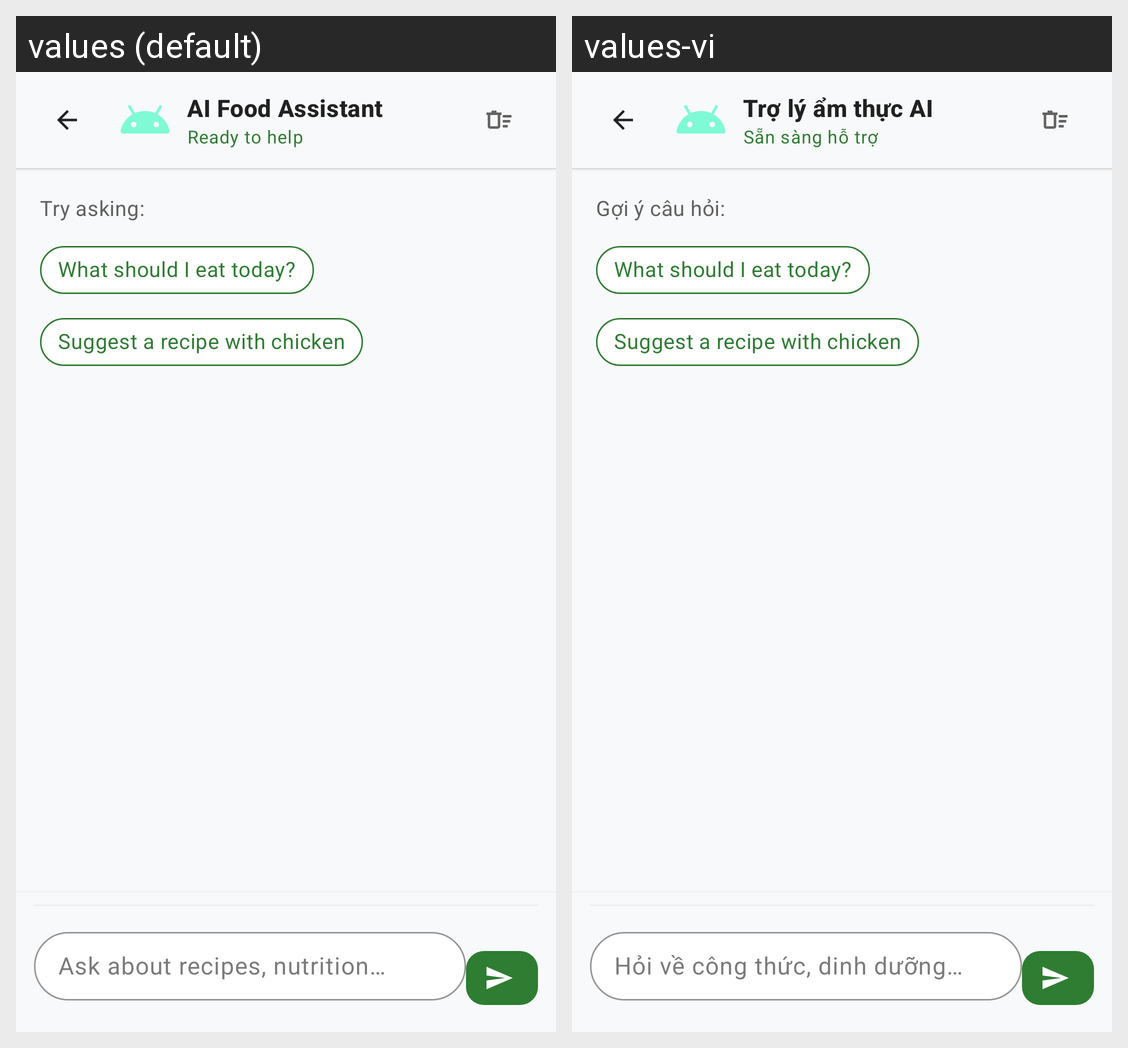

Translations of the strings shown on this Android screen, per locale in the grid:
Android screen res/layout/activity_ai_chat.xml rendered under 2 locales, left to right: values (default), values-vi. Device: Nexus 5 (rendered at 1080×1920; each locale shown at half size, 540×960, under a caption strip naming it); theme Theme.AIFoodApp.
Strings drawn on this screen, with the default value and each locale's value (text and hints the layout hard-codes, and strings that could not be matched under every locale, appear in the picture but are not listed):

ai_title
  values: AI Food Assistant
  values-vi: Trợ lý ẩm thực AI

ai_status_ready
  values: Ready to help
  values-vi: Sẵn sàng hỗ trợ

ai_suggestions_label
  values: Try asking:
  values-vi: Gợi ý câu hỏi:

hint_message
  values: Ask about recipes, nutrition…
  values-vi: Hỏi về công thức, dinh dưỡng…
